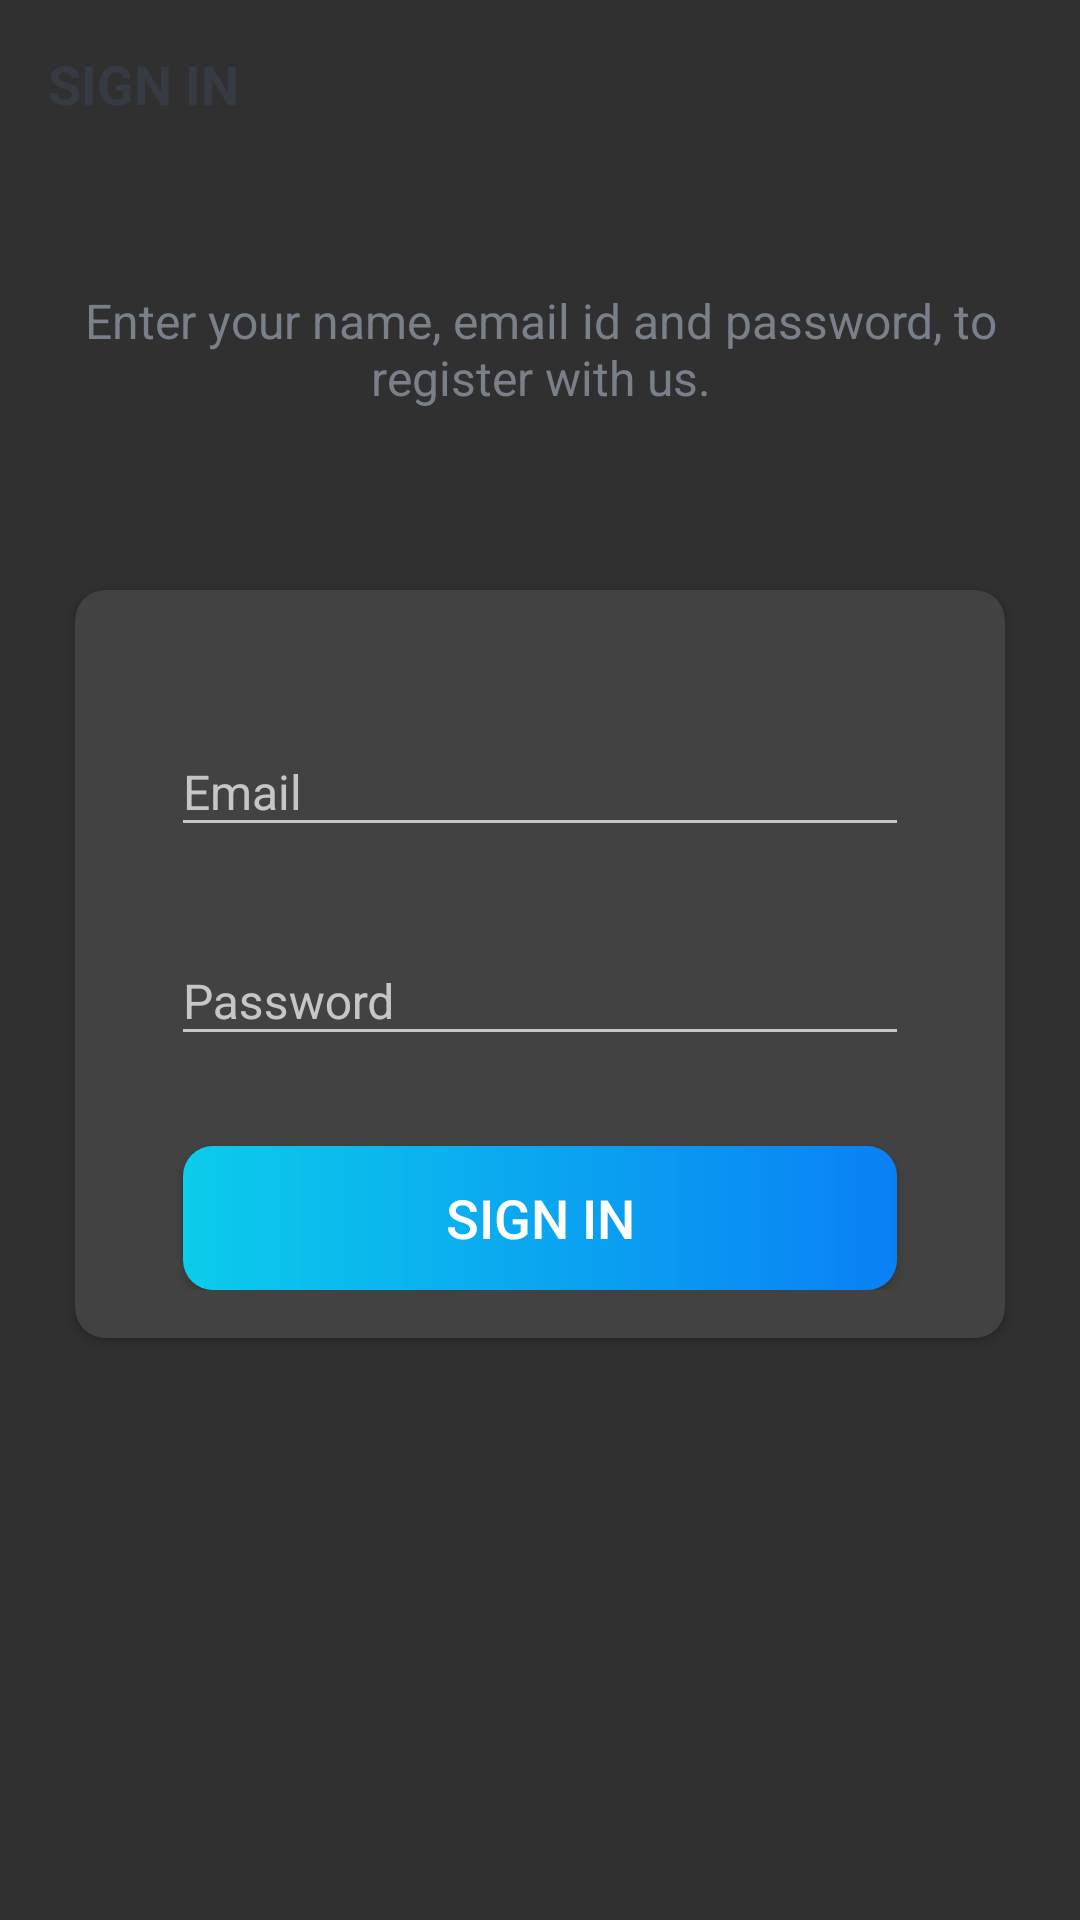

The Android layout XML behind this screen, and the referenced resources:
<!-- AndroidManifest.xml: activity theme AppTheme.NoActionBar. -->
<!-- res/layout/activity_sign_in.xml -->
<?xml version="1.0" encoding="utf-8"?>
<LinearLayout xmlns:android="http://schemas.android.com/apk/res/android" xmlns:app="http://schemas.android.com/apk/res-auto" xmlns:tools="http://schemas.android.com/tools" android:layout_width="match_parent" android:layout_height="match_parent" android:background="@drawable/ic_background" android:orientation="vertical" tools:context=".activities.SignUpActivity">
    <androidx.appcompat.widget.Toolbar
        android:id="@+id/toolbar_sign_in_activity"
        android:layout_width="match_parent"
        android:layout_height="?attr/actionBarSize">
        <TextView android:id="@+id/tv_title"
            android:layout_width="match_parent"
            android:layout_height="match_parent"
            android:gravity="center_vertical"
            android:text="@string/sign_in"
            android:textColor="@color/primary_text_color"
            android:textSize="@dimen/toolbar_title_text_size"
            android:textStyle="bold"/>
    </androidx.appcompat.widget.Toolbar>
    <LinearLayout
        android:layout_width="match_parent"
        android:layout_height="match_parent"
        android:layout_gravity="center"
        android:layout_marginTop="@dimen/authentication_screen_content_marginTop"
        android:orientation="vertical">
        <TextView
            android:layout_width="match_parent"
            android:layout_height="wrap_content"
            android:layout_marginStart="@dimen/authentication_screen_marginStartEnd"
            android:layout_marginEnd="@dimen/authentication_screen_marginStartEnd"
            android:gravity="center"
            android:text="@string/sign_up_description_text"
            android:textColor="@color/secondary_text_color"
            android:textSize="@dimen/authentication_description_text_size"/>
        <androidx.cardview.widget.CardView
            android:layout_width="match_parent"
            android:layout_height="wrap_content"
            android:layout_marginStart="@dimen/authentication_screen_marginStartEnd"
            android:layout_marginTop="@dimen/authentication_screen_card_view_marginTop"
            android:layout_marginEnd="@dimen/authentication_screen_marginStartEnd"
            android:elevation="@dimen/card_view_elevation"
            app:cardCornerRadius="@dimen/card_view_corner_radius">
            <LinearLayout
                android:layout_width="match_parent"
                android:layout_height="wrap_content"

                android:orientation="vertical"
                android:padding="@dimen/card_view_layout_content_padding">

                <com.google.android.material.textfield.TextInputLayout
                    android:layout_width="match_parent"
                    android:layout_height="wrap_content"
                    android:layout_marginStart="@dimen/authentication_screen_til_marginStartEnd"
                    android:layout_marginTop="@dimen/authentication_screen_til_marginTop"
                    android:layout_marginEnd="@dimen/authentication_screen_til_marginStartEnd">
                    <androidx.appcompat.widget.AppCompatEditText
                        android:id="@+id/et_email"
                        android:layout_width="match_parent"
                        android:layout_height="wrap_content"

                        android:hint="@string/email"
                        android:inputType="textEmailAddress"
                        android:textSize="@dimen/et_text_size"/>
                </com.google.android.material.textfield.TextInputLayout>
                <com.google.android.material.textfield.TextInputLayout
                    android:layout_width="match_parent"
                    android:layout_height="wrap_content"
                    android:layout_marginStart="@dimen/authentication_screen_til_marginStartEnd"
                    android:layout_marginTop="@dimen/authentication_screen_til_marginTop"
                    android:layout_marginEnd="@dimen/authentication_screen_til_marginStartEnd">
                    <androidx.appcompat.widget.AppCompatEditText
                        android:id="@+id/et_password"
                        android:layout_width="match_parent"
                        android:layout_height="wrap_content"

                        android:hint="@string/password"
                        android:inputType="textPassword"
                        android:textSize="16sp"/>
                </com.google.android.material.textfield.TextInputLayout>
                <android.widget.Button
                    android:id="@+id/btn_sign_in"
                    android:layout_width="match_parent"
                    android:layout_height="wrap_content"
                    android:layout_gravity="center"
                    android:layout_marginStart="@dimen/btn_marginStartEnd"
                    android:layout_marginTop="@dimen/sign_up_screen_btn_marginTop"
                    android:layout_marginEnd="@dimen/btn_marginStartEnd"
                    android:background="@drawable/shape_button_rounded"
                    android:foreground="?attr/selectableItemBackground"
                    android:gravity="center"
                    android:paddingTop="@dimen/btn_paddingTopBottom"
                    android:paddingBottom="@dimen/btn_paddingTopBottom"
                    android:text="@string/sign_in"
                    android:textColor="@android:color/white"
                    android:textSize="@dimen/btn_text_size"/>
            </LinearLayout>
        </androidx.cardview.widget.CardView>
    </LinearLayout>
</LinearLayout>
<!-- resources referenced by this layout -->
<resources>
  <color name="primary_text_color">#363A43</color>
  <color name="secondary_text_color">#7A8089</color>
  <dimen name="authentication_description_text_size">16sp</dimen>
  <dimen name="authentication_screen_card_view_marginTop">60dp</dimen>
  <dimen name="authentication_screen_content_marginTop">40dp</dimen>
  <dimen name="authentication_screen_marginStartEnd">25dp</dimen>
  <dimen name="authentication_screen_til_marginStartEnd">16dp</dimen>
  <dimen name="authentication_screen_til_marginTop">20dp</dimen>
  <dimen name="btn_marginStartEnd">20dp</dimen>
  <dimen name="btn_paddingTopBottom">8dp</dimen>
  <dimen name="btn_text_size">18sp</dimen>
  <dimen name="card_view_corner_radius">10dp</dimen>
  <dimen name="card_view_elevation">10dp</dimen>
  <dimen name="card_view_layout_content_padding">16dp</dimen>
  <dimen name="et_text_size">16sp</dimen>
  <dimen name="sign_up_screen_btn_marginTop">30dp</dimen>
  <dimen name="toolbar_title_text_size">18sp</dimen>
  <!-- drawable shape_button_rounded (drawable) -->
  <?xml version="1.0" encoding="utf-8"?>
  <shape xmlns:android="http://schemas.android.com/apk/res/android"
      android:shape="rectangle">
  
      <gradient
          android:angle="360"
          android:startColor="#0BCCEB"
          android:endColor="#0A80F5"
          android:type="linear">
  
      </gradient>
      <corners android:radius="10dp"/>
  
  </shape>
  <string name="email">Email</string>
  <string name="password">Password</string>
  <string name="sign_in">SIGN IN</string>
  <string name="sign_up_description_text">Enter your name, email id and password, to register with us.</string>
  <style name="AppTheme.NoActionBar." parent="Theme.AppCompat.NoActionBar">
          <item name="windowActionBar"> false</item>
          <item name="windowNoTitle">true</item>
  
      </style>
</resources>
